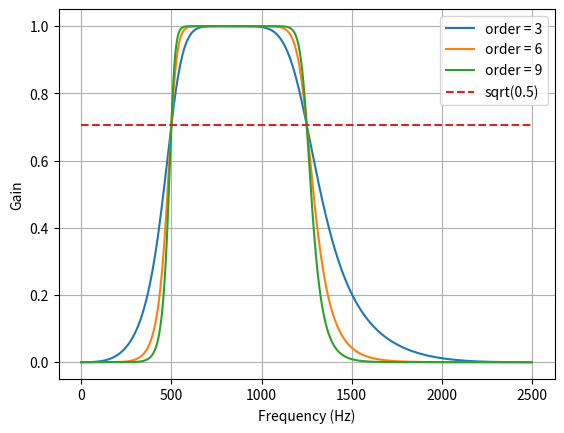
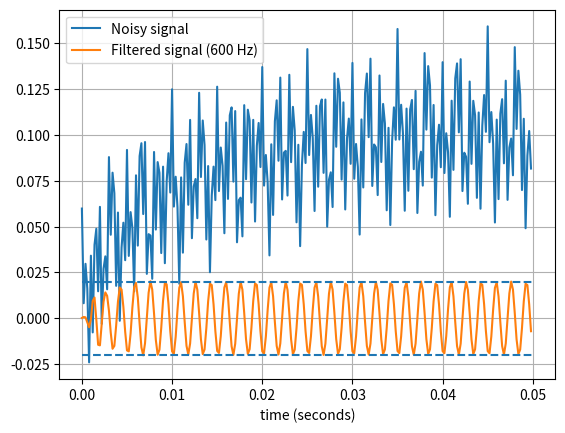

These charts were generated, in order, by the following Python code:
#!/usr/bin/env python
# coding: utf-8

# Butterworth Bandpass
# ======================================================================
#
# This cookbook recipe demonstrates the use of `scipy.signal.butter` to
# create a bandpass Butterworth filter. `scipy.signal.freqz` is used to
# compute the frequency response, and `scipy.signal.lfilter` is used to
# apply the filter to a signal. (This code was originally given in an
# answer to a [question at
# stackoverflow.com](http://stackoverflow.com/questions/12093594/how-to-implement-band-pass-butterworth-filter-with-scipy-signal-butter).)

import numpy as np
import matplotlib.pyplot as plt
from scipy.signal import freqz
from scipy.signal import butter, lfilter


def butter_bandpass(lowcut, highcut, fs, order=5):
    nyq = 0.5 * fs
    low = lowcut / nyq
    high = highcut / nyq
    b, a = butter(order, [low, high], btype='band')
    return b, a


def butter_bandpass_filter(data, lowcut, highcut, fs, order=5):
    b, a = butter_bandpass(lowcut, highcut, fs, order=order)
    y = lfilter(b, a, data)
    return y


def run():

    # Sample rate and desired cutoff frequencies (in Hz).
    fs = 5000.0
    lowcut = 500.0
    highcut = 1250.0

    # Plot the frequency response for a few different orders.
    plt.figure(1)
    plt.clf()
    for order in [3, 6, 9]:
        b, a = butter_bandpass(lowcut, highcut, fs, order=order)
        w, h = freqz(b, a, worN=2000)
        plt.plot((fs * 0.5 / np.pi) * w, abs(h), label="order = %d" % order)

    plt.plot([0, 0.5 * fs], [np.sqrt(0.5), np.sqrt(0.5)],
             '--', label='sqrt(0.5)')
    plt.xlabel('Frequency (Hz)')
    plt.ylabel('Gain')
    plt.grid(True)
    plt.legend(loc='best')

    # Filter a noisy signal.
    T = 0.05
    nsamples = int(T * fs)
    t = np.linspace(0, T, nsamples, endpoint=False)
    a = 0.02
    f0 = 600.0
    x = 0.1 * np.sin(2 * np.pi * 1.2 * np.sqrt(t))
    x += 0.01 * np.cos(2 * np.pi * 312 * t + 0.1)
    x += a * np.cos(2 * np.pi * f0 * t + .11)
    x += 0.03 * np.cos(2 * np.pi * 2000 * t)
    plt.figure(2)
    plt.clf()
    plt.plot(t, x, label='Noisy signal')

    y = butter_bandpass_filter(x, lowcut, highcut, fs, order=6)
    plt.plot(t, y, label='Filtered signal (%g Hz)' % f0)
    plt.xlabel('time (seconds)')
    plt.hlines([-a, a], 0, T, linestyles='--')
    plt.grid(True)
    plt.axis('tight')
    plt.legend(loc='upper left')

    plt.show()


run()
